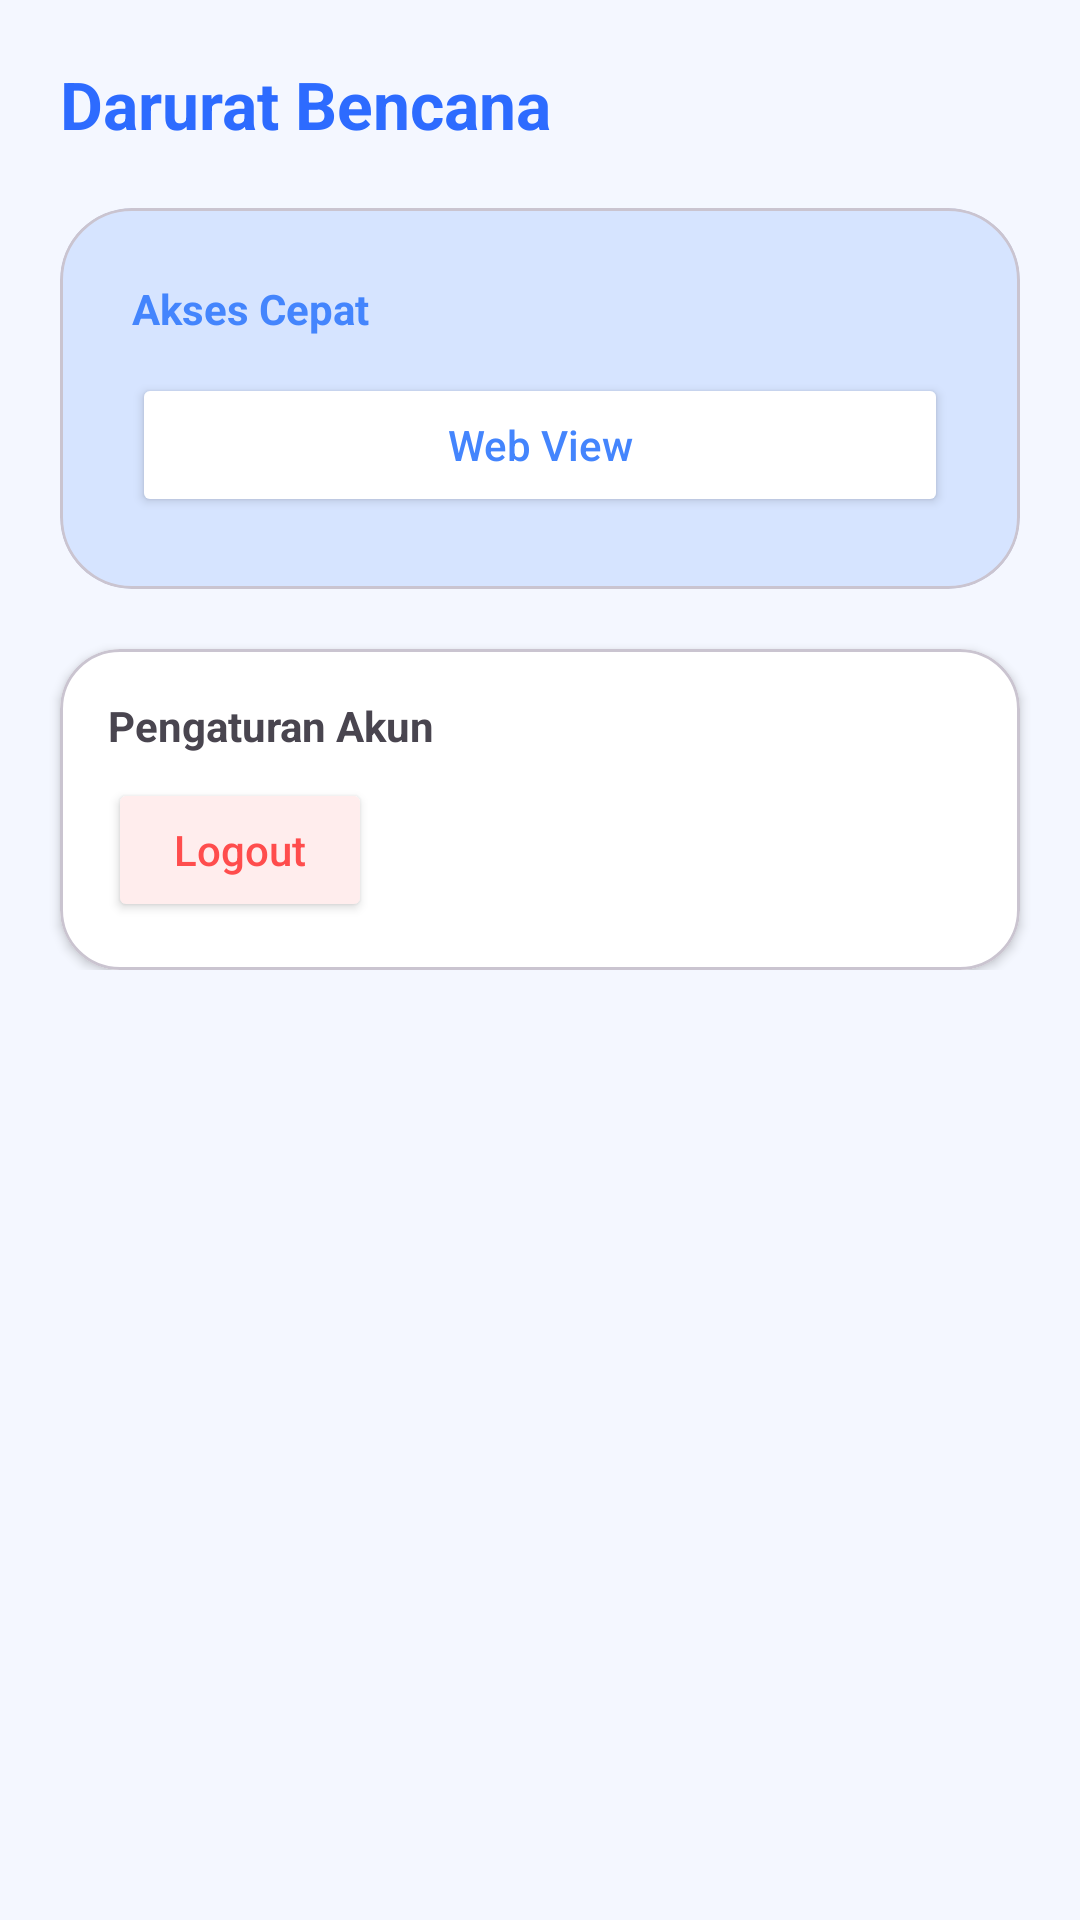

The Android layout XML behind this screen, and the referenced resources:
<!-- AndroidManifest.xml: application theme Theme.Nopiswirl -->
<!-- res/layout/fragment_home.xml -->
<?xml version="1.0" encoding="utf-8"?>
<ScrollView xmlns:android="http://schemas.android.com/apk/res/android"
    xmlns:app="http://schemas.android.com/apk/res-auto"
    android:layout_width="match_parent"
    android:layout_height="match_parent"
    android:background="#F4F7FF">

    <LinearLayout
        android:layout_width="match_parent"
        android:layout_height="wrap_content"
        android:orientation="vertical">

        
        <TextView
            android:layout_width="wrap_content"
            android:layout_height="wrap_content"
            android:layout_marginStart="20dp"
            android:layout_marginTop="20dp"
            android:text="Darurat Bencana"
            android:textColor="#2D6BFF"
            android:textSize="22sp"
            android:textStyle="bold" />

        
        <com.google.android.material.card.MaterialCardView
            android:id="@+id/cardAction"
            android:layout_width="match_parent"
            android:layout_height="wrap_content"
            android:layout_margin="20dp"
            app:cardBackgroundColor="#D6E4FF"
            app:cardCornerRadius="24dp"
            app:cardElevation="0dp">

            <LinearLayout
                android:layout_width="match_parent"
                android:layout_height="wrap_content"
                android:orientation="vertical"
                android:padding="24dp">

                <TextView
                    android:layout_width="wrap_content"
                    android:layout_height="wrap_content"
                    android:text="Akses Cepat"
                    android:textColor="#4485FD"
                    android:textStyle="bold" />

                <Button
                    android:id="@+id/btnWeb"
                    android:layout_width="match_parent"
                    android:layout_height="wrap_content"
                    android:layout_marginTop="12dp"
                    android:backgroundTint="#FFFFFF"
                    android:text="Web View"
                    android:textAllCaps="false"
                    android:textColor="#4485FD"
                    app:cornerRadius="16dp" />
            </LinearLayout>

        </com.google.android.material.card.MaterialCardView>

        
        <com.google.android.material.card.MaterialCardView
            android:layout_width="match_parent"
            android:layout_height="wrap_content"
            android:layout_marginHorizontal="20dp"
            app:cardBackgroundColor="#FFFFFF"
            app:cardCornerRadius="20dp"
            app:cardElevation="2dp">

            <androidx.constraintlayout.widget.ConstraintLayout
                android:layout_width="match_parent"
                android:layout_height="wrap_content"
                android:padding="16dp">

                <TextView
                    android:id="@+id/labelLogout"
                    android:layout_width="wrap_content"
                    android:layout_height="wrap_content"
                    android:text="Pengaturan Akun"
                    android:textStyle="bold"
                    app:layout_constraintStart_toStartOf="parent"
                    app:layout_constraintTop_toTopOf="parent" />

                <Button
                    android:id="@+id/btnLogout"
                    android:layout_width="wrap_content"
                    android:layout_height="wrap_content"
                    android:layout_marginTop="8dp"
                    android:backgroundTint="#FFEDED"
                    android:text="Logout"
                    android:textAllCaps="false"
                    android:textColor="#FF4D4D"
                    app:cornerRadius="12dp"
                    app:layout_constraintStart_toStartOf="parent"
                    app:layout_constraintTop_toBottomOf="@id/labelLogout" />

            </androidx.constraintlayout.widget.ConstraintLayout>

        </com.google.android.material.card.MaterialCardView>

    </LinearLayout>

</ScrollView>
<!-- resources referenced by this layout -->
<resources>
  <style name="Theme.Nopiswirl" parent="Base.Theme.Nopiswirl" />
  <style name="Base.Theme.Nopiswirl" parent="Theme.Material3.DayNight.NoActionBar">
          
          
      </style>
</resources>
